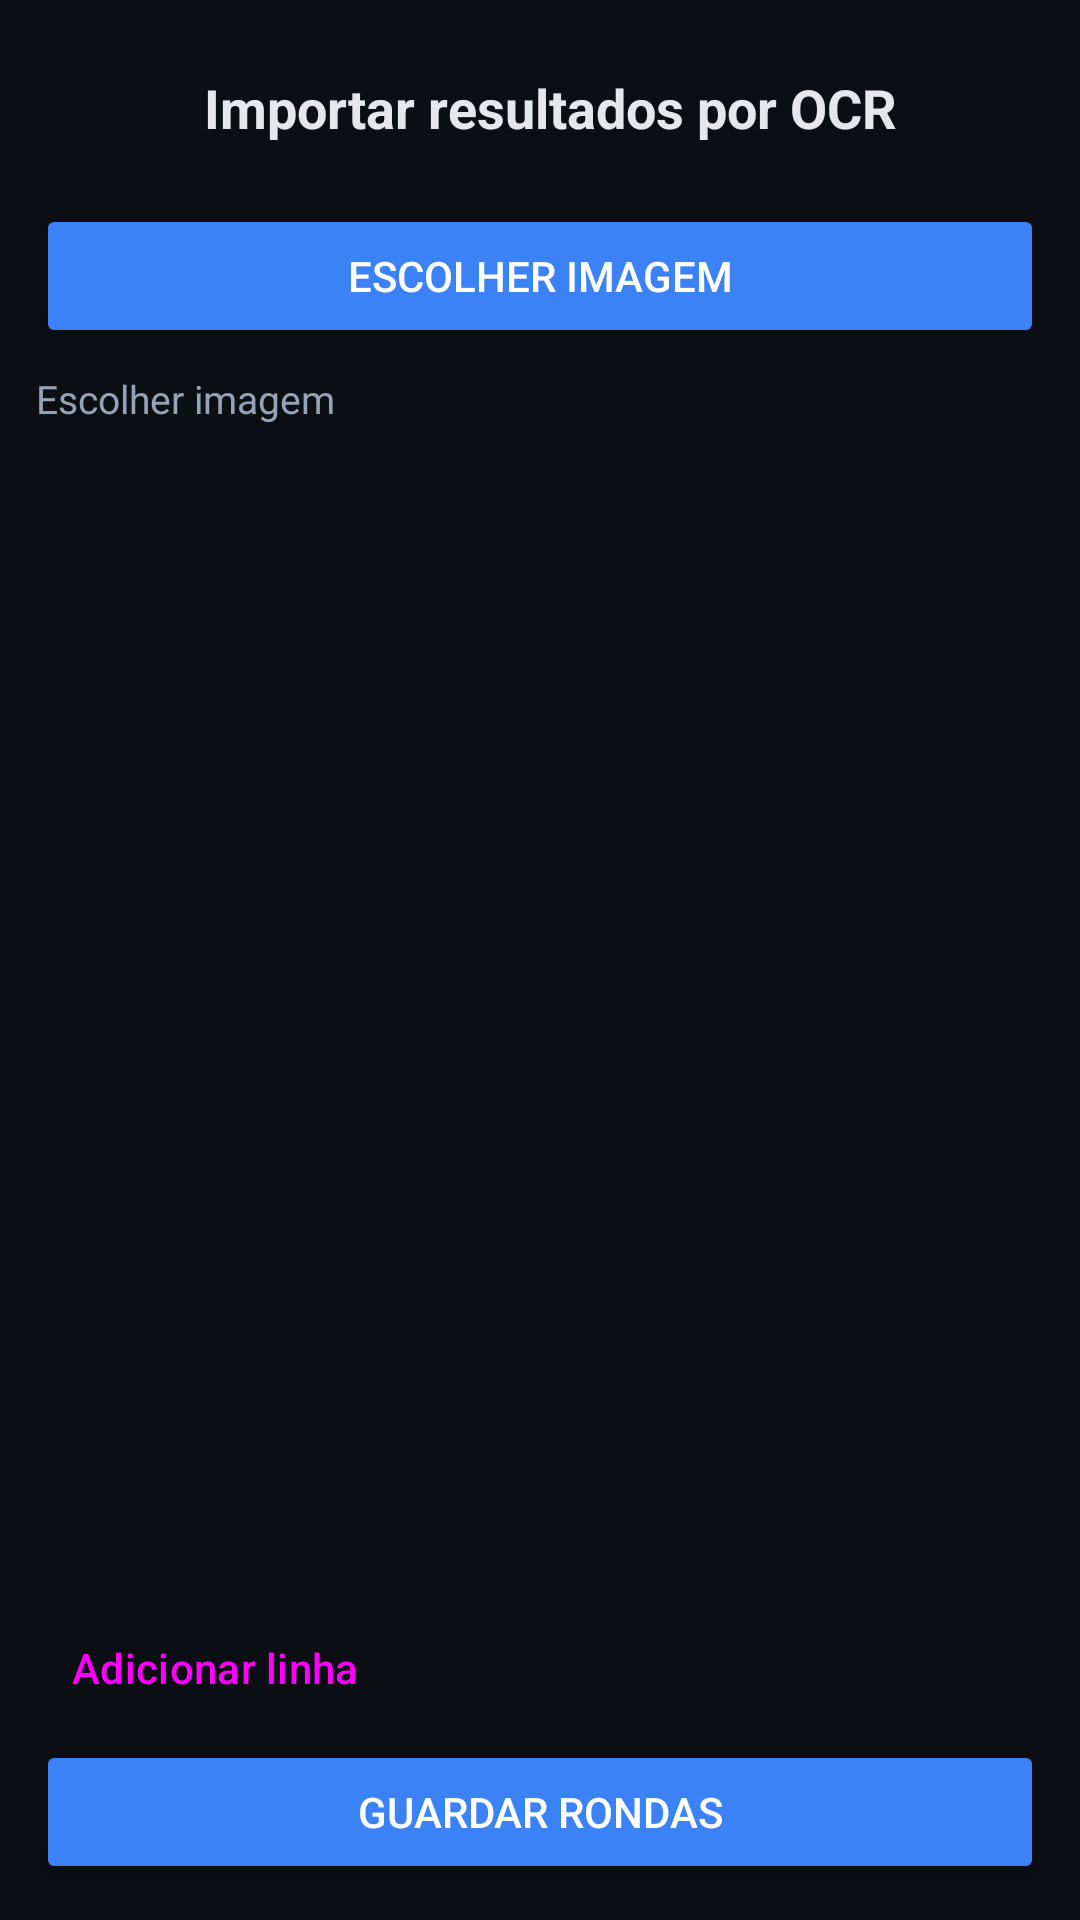

Write the Android layout XML for this screen, with the resource values it uses.
<!-- AndroidManifest.xml: application theme Theme.BacBoAnalyzer -->
<!-- res/layout/activity_ocr.xml -->
<?xml version="1.0" encoding="utf-8"?>
<LinearLayout xmlns:android="http://schemas.android.com/apk/res/android"
    xmlns:app="http://schemas.android.com/apk/res-auto"
    android:layout_width="match_parent"
    android:layout_height="match_parent"
    android:orientation="vertical"
    android:padding="12dp">

    <LinearLayout
        android:layout_width="match_parent"
        android:layout_height="wrap_content"
        android:gravity="center_vertical"
        android:orientation="horizontal">

        <ImageButton
            android:id="@+id/btnOcrBack"
            android:layout_width="48dp"
            android:layout_height="48dp"
            android:background="?attr/selectableItemBackgroundBorderless"
            android:contentDescription="@string/cancel"
            android:src="@drawable/ic_back"
            app:tint="@color/text_main" />

        <TextView
            android:layout_width="wrap_content"
            android:layout_height="wrap_content"
            android:layout_marginStart="8dp"
            android:text="@string/ocr_title"
            android:textColor="@color/text_main"
            android:textStyle="bold"
            android:textSize="18sp" />
    </LinearLayout>

    <Button
        android:id="@+id/btnOcrPick"
        android:layout_width="match_parent"
        android:layout_height="wrap_content"
        android:layout_marginTop="8dp"
        android:text="@string/ocr_pick"
        android:textColor="@color/on_primary"
        app:backgroundTint="@color/primary"
        app:cornerRadius="14dp" />

    <TextView
        android:id="@+id/txtOcrStatus"
        android:layout_width="match_parent"
        android:layout_height="wrap_content"
        android:layout_marginTop="8dp"
        android:text="@string/ocr_pick"
        android:textColor="@color/text_muted"
        android:textSize="13sp" />

    <ScrollView
        android:layout_width="match_parent"
        android:layout_height="0dp"
        android:layout_marginTop="4dp"
        android:layout_weight="1">

        <LinearLayout
            android:id="@+id/ocrRows"
            android:layout_width="match_parent"
            android:layout_height="wrap_content"
            android:orientation="vertical" />
    </ScrollView>

    <Button
        android:id="@+id/btnOcrAddRow"
        style="@style/Widget.Material3.Button.TextButton"
        android:layout_width="wrap_content"
        android:layout_height="wrap_content"
        android:text="@string/ocr_add_row" />

    <Button
        android:id="@+id/btnOcrSave"
        android:layout_width="match_parent"
        android:layout_height="wrap_content"
        android:text="@string/ocr_save"
        android:textColor="@color/on_primary"
        app:backgroundTint="@color/primary"
        app:cornerRadius="14dp" />
</LinearLayout>
<!-- resources referenced by this layout -->
<resources>
  <color name="on_primary">#FFFFFF</color>
  <color name="primary">#3B82F6</color>
  <color name="text_main">#E5E7EB</color>
  <color name="text_muted">#94A3B8</color>
  <string name="cancel">Cancelar</string>
  <string name="ocr_add_row">Adicionar linha</string>
  <string name="ocr_pick">Escolher imagem</string>
  <string name="ocr_save">Guardar rondas</string>
  <string name="ocr_title">Importar resultados por OCR</string>
  <style name="Theme.BacBoAnalyzer" parent="Theme.Material3.Dark.NoActionBar">
          <item name="colorPrimary">@color/primary</item>
          <item name="colorOnPrimary">@color/on_primary</item>
          <item name="colorSecondary">@color/primary</item>
          <item name="colorSurface">@color/surface</item>
          <item name="colorOnSurface">@color/text_main</item>
          <item name="android:colorBackground">@color/background</item>
          <item name="android:statusBarColor">@color/background</item>
          <item name="android:navigationBarColor">@color/background</item>
      </style>
  <color name="surface">#151A22</color>
  <color name="background">#0B0E13</color>
</resources>
